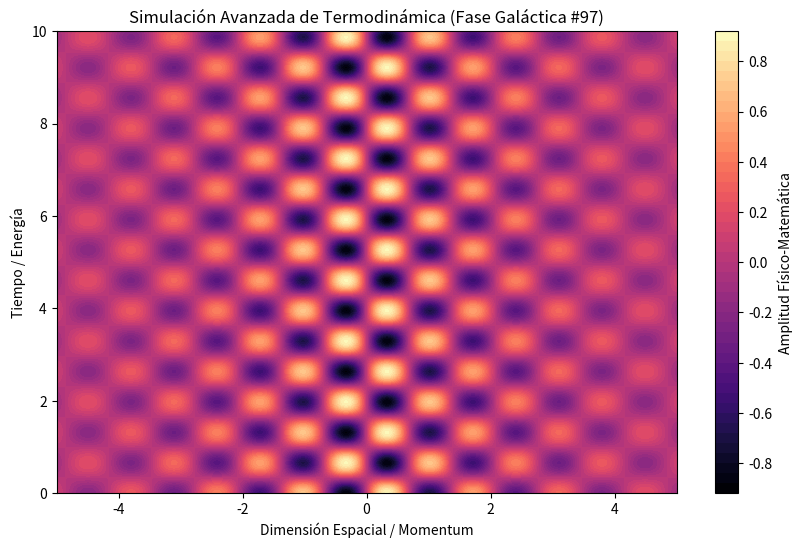

The script that saved this image:
%matplotlib inline
# Simulación Galáctica: Termodinámica - Variante 97
import numpy as np
import matplotlib.pyplot as plt

# Parámetros Físicos Aleatorios
param_1 = 4.529
param_2 = 4.773
param_3 = 0.358

t = np.linspace(0, 10, 500)
x = np.linspace(-5, 5, 500)
X, T = np.meshgrid(x, t)

# Ecuación Base (Avanzada)
Z = np.sin(X * param_1) * np.cos(T * param_2) * np.exp(-np.abs(X) * param_3)

plt.figure(figsize=(10, 6))
plt.contourf(X, T, Z, 50, cmap='magma')
plt.colorbar(label='Amplitud Físico-Matemática')
plt.title(r'Simulación Avanzada de Termodinámica (Fase Galáctica #97)')
plt.xlabel('Dimensión Espacial / Momentum')
plt.ylabel('Tiempo / Energía')
plt.show()
